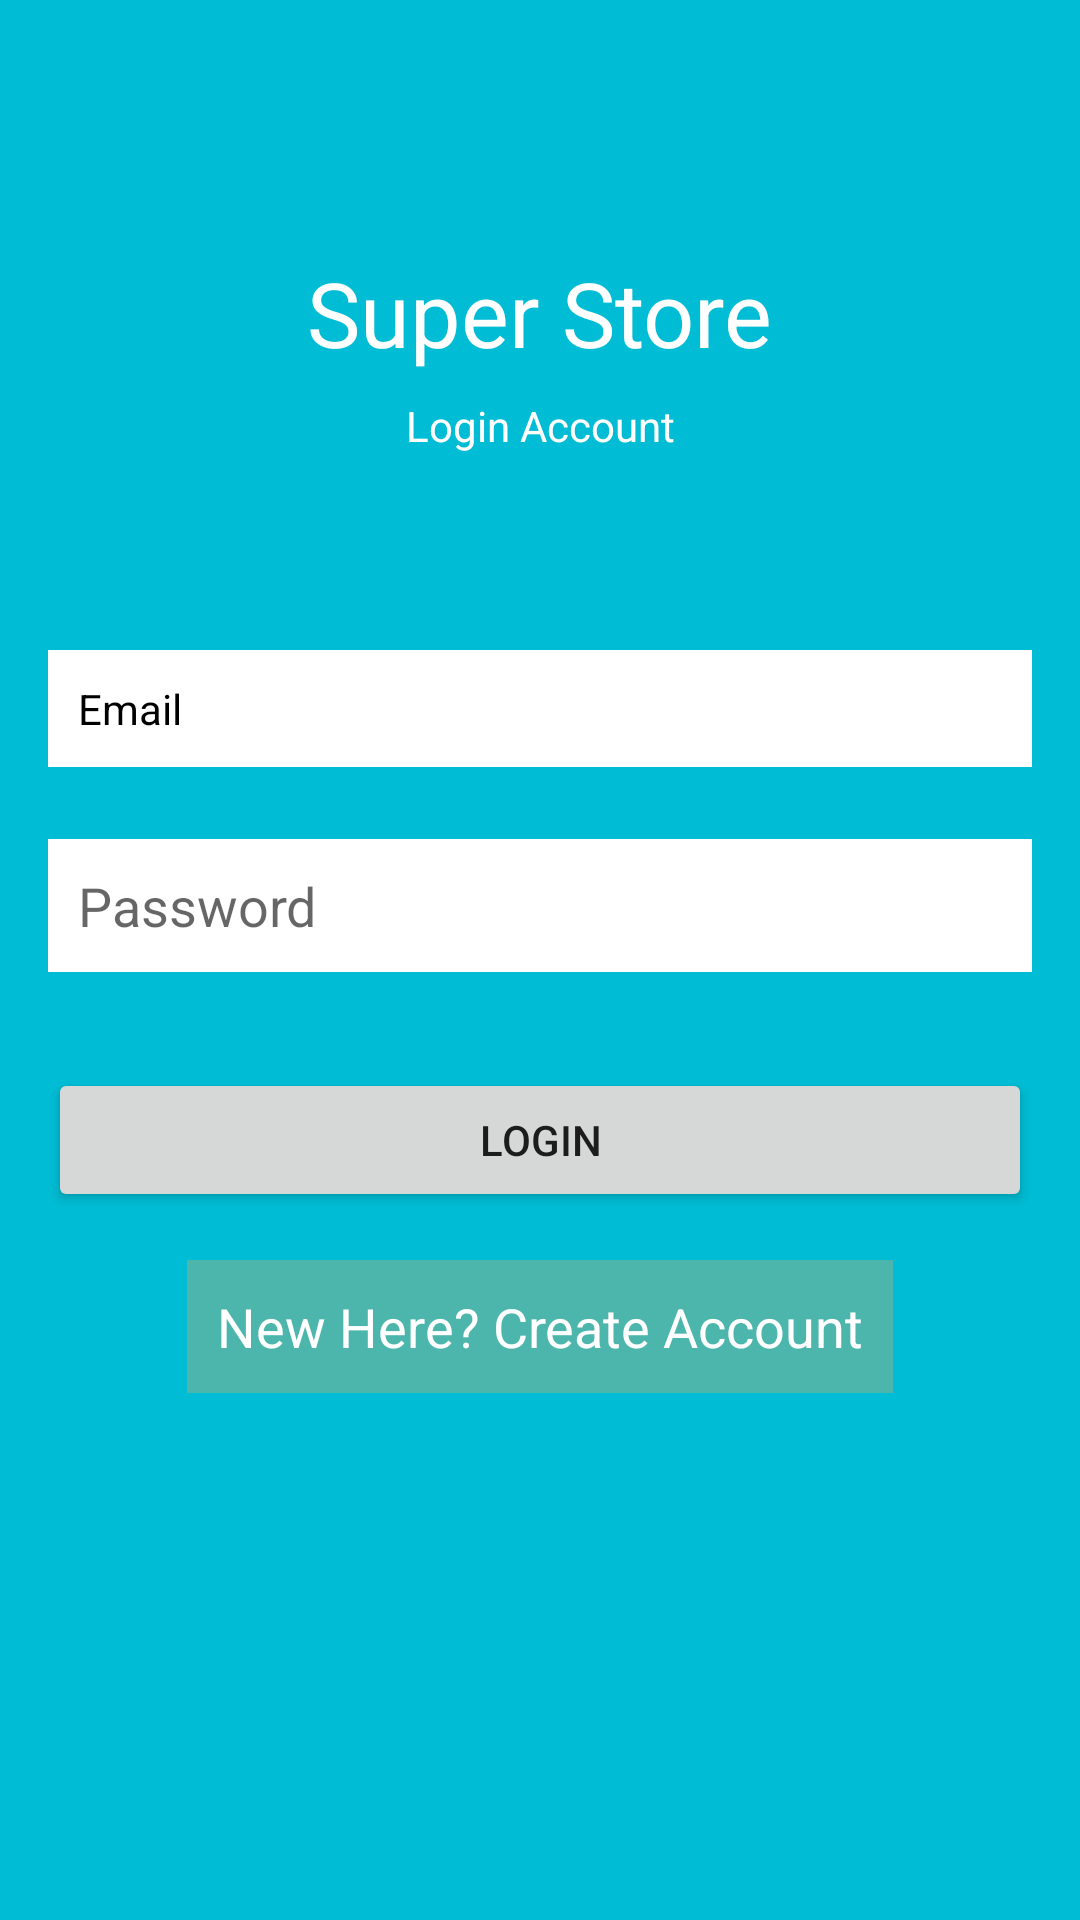

Reconstruct the res/layout file that produces this screen, plus the resources it refers to.
<!-- AndroidManifest.xml: application theme AppTheme -->
<!-- res/layout/login.xml -->
<?xml version="1.0" encoding="utf-8"?>
<androidx.constraintlayout.widget.ConstraintLayout xmlns:android="http://schemas.android.com/apk/res/android"
    xmlns:app="http://schemas.android.com/apk/res-auto"
    xmlns:tools="http://schemas.android.com/tools"
    android:layout_width="match_parent"
    android:layout_height="match_parent"
    android:background="#00BCD4"
    tools:context=".Login">


    <TextView
        android:id="@+id/textView"
        android:layout_width="wrap_content"
        android:layout_height="wrap_content"
        android:text="Super Store"
        android:textColor="#FFFF"
        android:textSize="30sp"
        app:layout_constraintBottom_toBottomOf="parent"
        app:layout_constraintEnd_toEndOf="parent"
        app:layout_constraintStart_toStartOf="parent"
        app:layout_constraintTop_toTopOf="parent"
        app:layout_constraintVertical_bias="0.13999999" />

    <TextView
        android:id="@+id/textView2"
        android:layout_width="wrap_content"
        android:layout_height="wrap_content"
        android:layout_marginTop="8dp"
        android:text="Login Account"
        android:textColor="@android:color/background_light"
        android:textSize="14sp"
        app:layout_constraintEnd_toEndOf="parent"
        app:layout_constraintStart_toStartOf="parent"
        app:layout_constraintTop_toBottomOf="@+id/textView" />


    <EditText
        android:id="@+id/Email_l"
        android:layout_width="0dp"
        android:layout_height="wrap_content"
        android:layout_marginStart="16dp"
        android:layout_marginLeft="16dp"
        android:layout_marginTop="32dp"
        android:layout_marginEnd="16dp"
        android:layout_marginRight="16dp"
        android:background="@android:color/background_light"
        android:ems="10"
        android:hint="Email"
        android:inputType="textEmailAddress"
        android:padding="10dp"
        android:textColor="@android:color/background_dark"
        android:textColorHint="@android:color/background_dark"
        android:textSize="14dp"
        app:layout_constraintBottom_toBottomOf="parent"
        app:layout_constraintEnd_toEndOf="parent"
        app:layout_constraintStart_toStartOf="parent"
        app:layout_constraintTop_toBottomOf="@+id/textView2"
        app:layout_constraintVertical_bias="0.07999998" />

    <EditText
        android:id="@+id/password_l"
        android:layout_width="0dp"
        android:layout_height="wrap_content"
        android:layout_marginStart="16dp"
        android:layout_marginLeft="16dp"
        android:layout_marginTop="24dp"
        android:layout_marginEnd="16dp"
        android:layout_marginRight="16dp"
        android:background="@android:color/background_light"
        android:ems="10"
        android:hint="Password"
        android:inputType="textPassword"
        android:padding="10dp"
        android:textColor="@android:color/background_dark"
        app:layout_constraintEnd_toEndOf="parent"
        app:layout_constraintStart_toStartOf="parent"
        app:layout_constraintTop_toBottomOf="@+id/Email_l" />

    <Button
        android:id="@+id/loginBtn_l"
        android:layout_width="0dp"
        android:layout_height="wrap_content"
        android:layout_marginStart="16dp"
        android:layout_marginLeft="16dp"
        android:layout_marginTop="32dp"
        android:layout_marginEnd="16dp"
        android:layout_marginRight="16dp"
        android:text="Login"
        app:layout_constraintEnd_toEndOf="parent"
        app:layout_constraintStart_toStartOf="parent"
        app:layout_constraintTop_toBottomOf="@+id/password_l" />

    <TextView
        android:id="@+id/createText_l"
        android:layout_width="wrap_content"
        android:layout_height="wrap_content"
        android:layout_marginTop="16dp"
        android:background="@color/colorAccent"
        android:padding="10dp"
        android:text="New Here? Create Account"
        android:textColor="@android:color/background_light"
        android:textSize="18sp"
        app:layout_constraintEnd_toEndOf="parent"
        app:layout_constraintStart_toStartOf="parent"
        app:layout_constraintTop_toBottomOf="@+id/loginBtn_l" />

    <ProgressBar
        android:id="@+id/progressBar2"
        style="?android:attr/progressBarStyle"
        android:layout_width="wrap_content"
        android:layout_height="wrap_content"
        android:layout_marginTop="16dp"
        android:visibility="invisible"
        app:layout_constraintEnd_toEndOf="parent"
        app:layout_constraintStart_toStartOf="parent"
        app:layout_constraintTop_toBottomOf="@+id/createText_l" />

</androidx.constraintlayout.widget.ConstraintLayout>
<!-- resources referenced by this layout -->
<resources>
  <color name="colorAccent">#4db6ac</color>
</resources>
